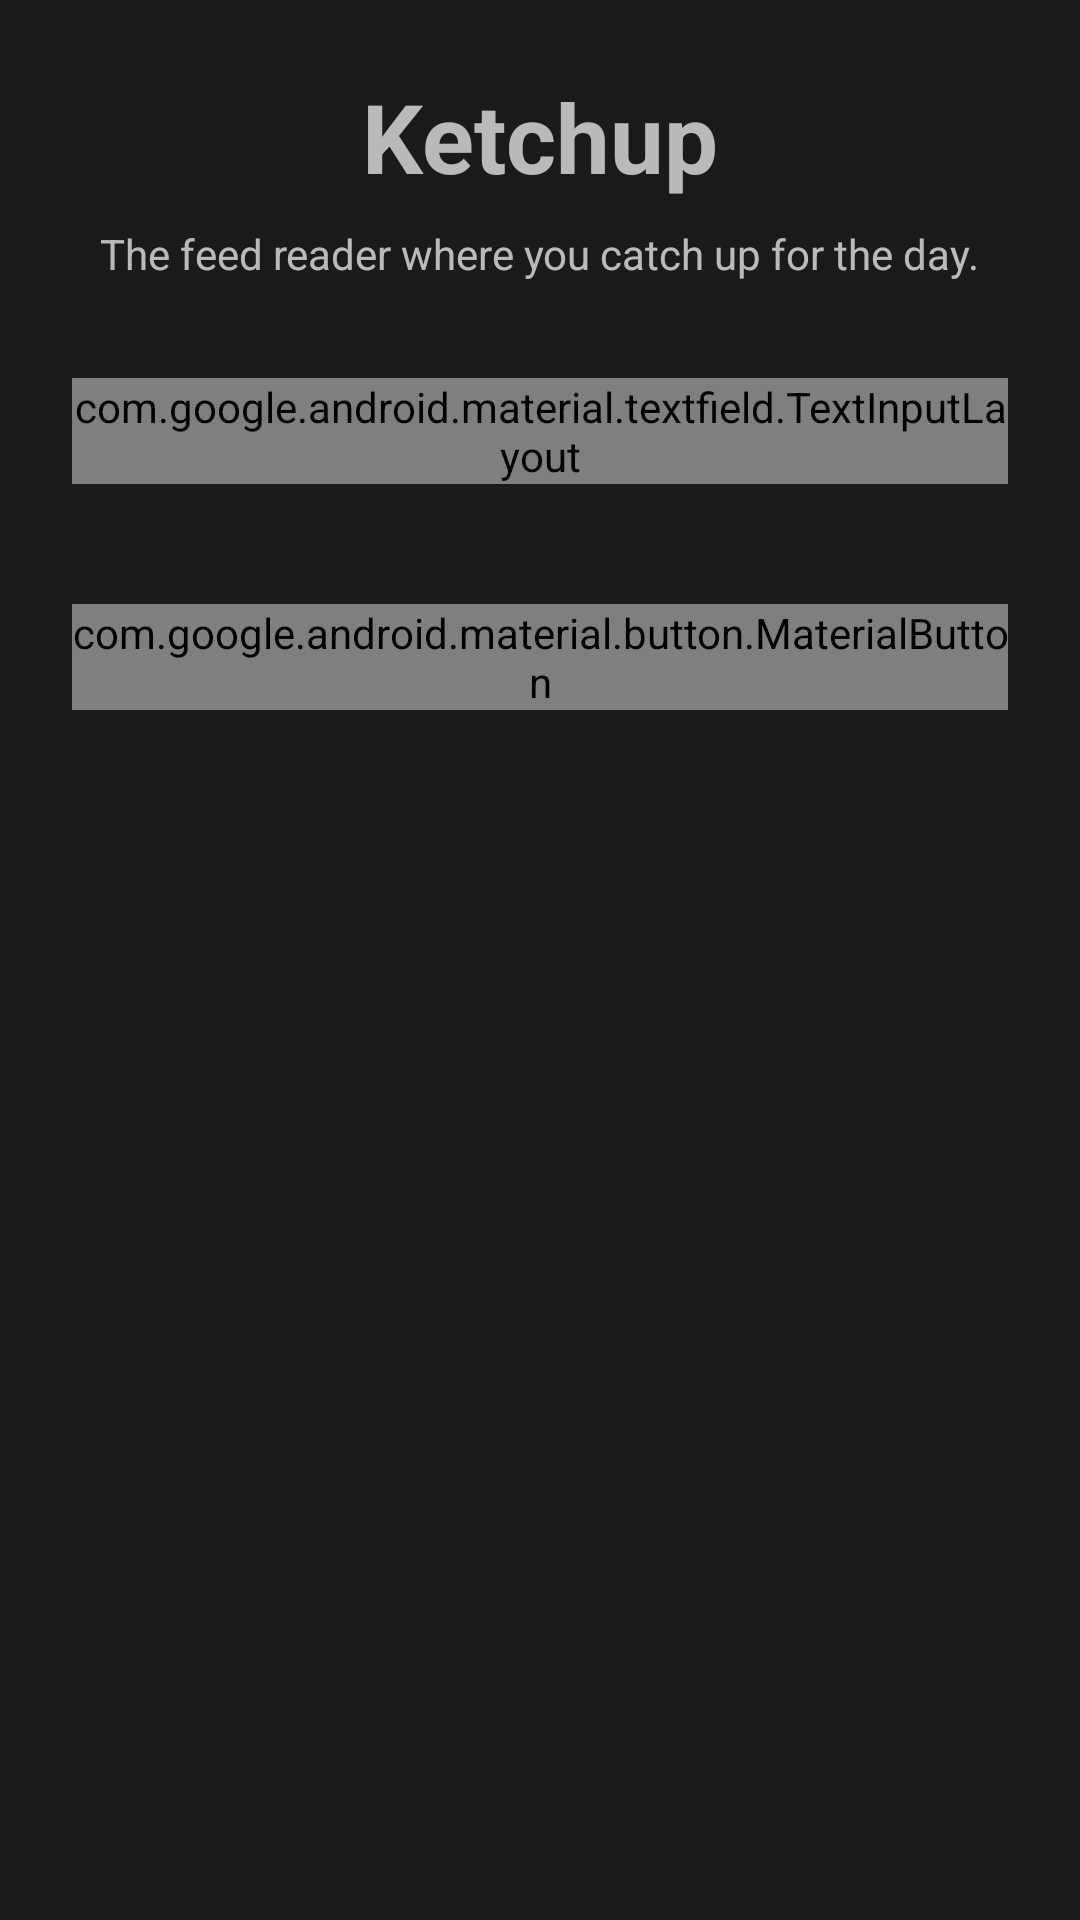

Write the Android layout XML for this screen, with the resource values it uses.
<!-- AndroidManifest.xml: application theme Theme.Ketchup -->
<!-- res/layout/activity_setup.xml -->
<?xml version="1.0" encoding="utf-8"?>
<ScrollView
    xmlns:android="http://schemas.android.com/apk/res/android"
    android:layout_width="match_parent"
    android:layout_height="match_parent">

    <LinearLayout
        android:layout_width="match_parent"
        android:layout_height="wrap_content"
        android:orientation="vertical"
        android:padding="24dp">

        <TextView
            android:layout_width="wrap_content"
            android:layout_height="wrap_content"
            android:text="Ketchup"
            android:textSize="32sp"
            android:textStyle="bold"
            android:layout_gravity="center"
            android:layout_marginBottom="8dp" />

        <TextView
            android:layout_width="wrap_content"
            android:layout_height="wrap_content"
            android:text="The feed reader where you catch up for the day."
            android:textSize="14sp"
            android:layout_gravity="center"
            android:textAlignment="center"
            android:layout_marginBottom="32dp" />

        <com.google.android.material.textfield.TextInputLayout
            android:layout_width="match_parent"
            android:layout_height="wrap_content"
            android:hint="Feed URL (e.g. https://laserfeed.local/channels/world-news/feed.rss)"
            android:layout_marginBottom="16dp"
            style="@style/Widget.Material3.TextInputLayout.OutlinedBox">

            <com.google.android.material.textfield.TextInputEditText
                android:id="@+id/et_server_url"
                android:layout_width="match_parent"
                android:layout_height="wrap_content"
                android:inputType="textUri" />

        </com.google.android.material.textfield.TextInputLayout>

        <com.google.android.material.button.MaterialButton
            android:id="@+id/btn_save"
            android:layout_width="match_parent"
            android:layout_height="wrap_content"
            android:layout_marginTop="24dp"
            android:text="Add Feed" />

    </LinearLayout>

</ScrollView>
<!-- resources referenced by this layout -->
<resources>
  <style name="Theme.Ketchup" parent="android:Theme.Material.NoActionBar">
          <item name="android:colorBackground">@color/ketchup_background_dark</item>
          <item name="android:statusBarColor">@android:color/transparent</item>
          <item name="android:navigationBarColor">@android:color/transparent</item>
          <item name="android:windowDrawsSystemBarBackgrounds">true</item>
      </style>
  <color name="ketchup_background_dark">#1A1A1A</color>
</resources>
